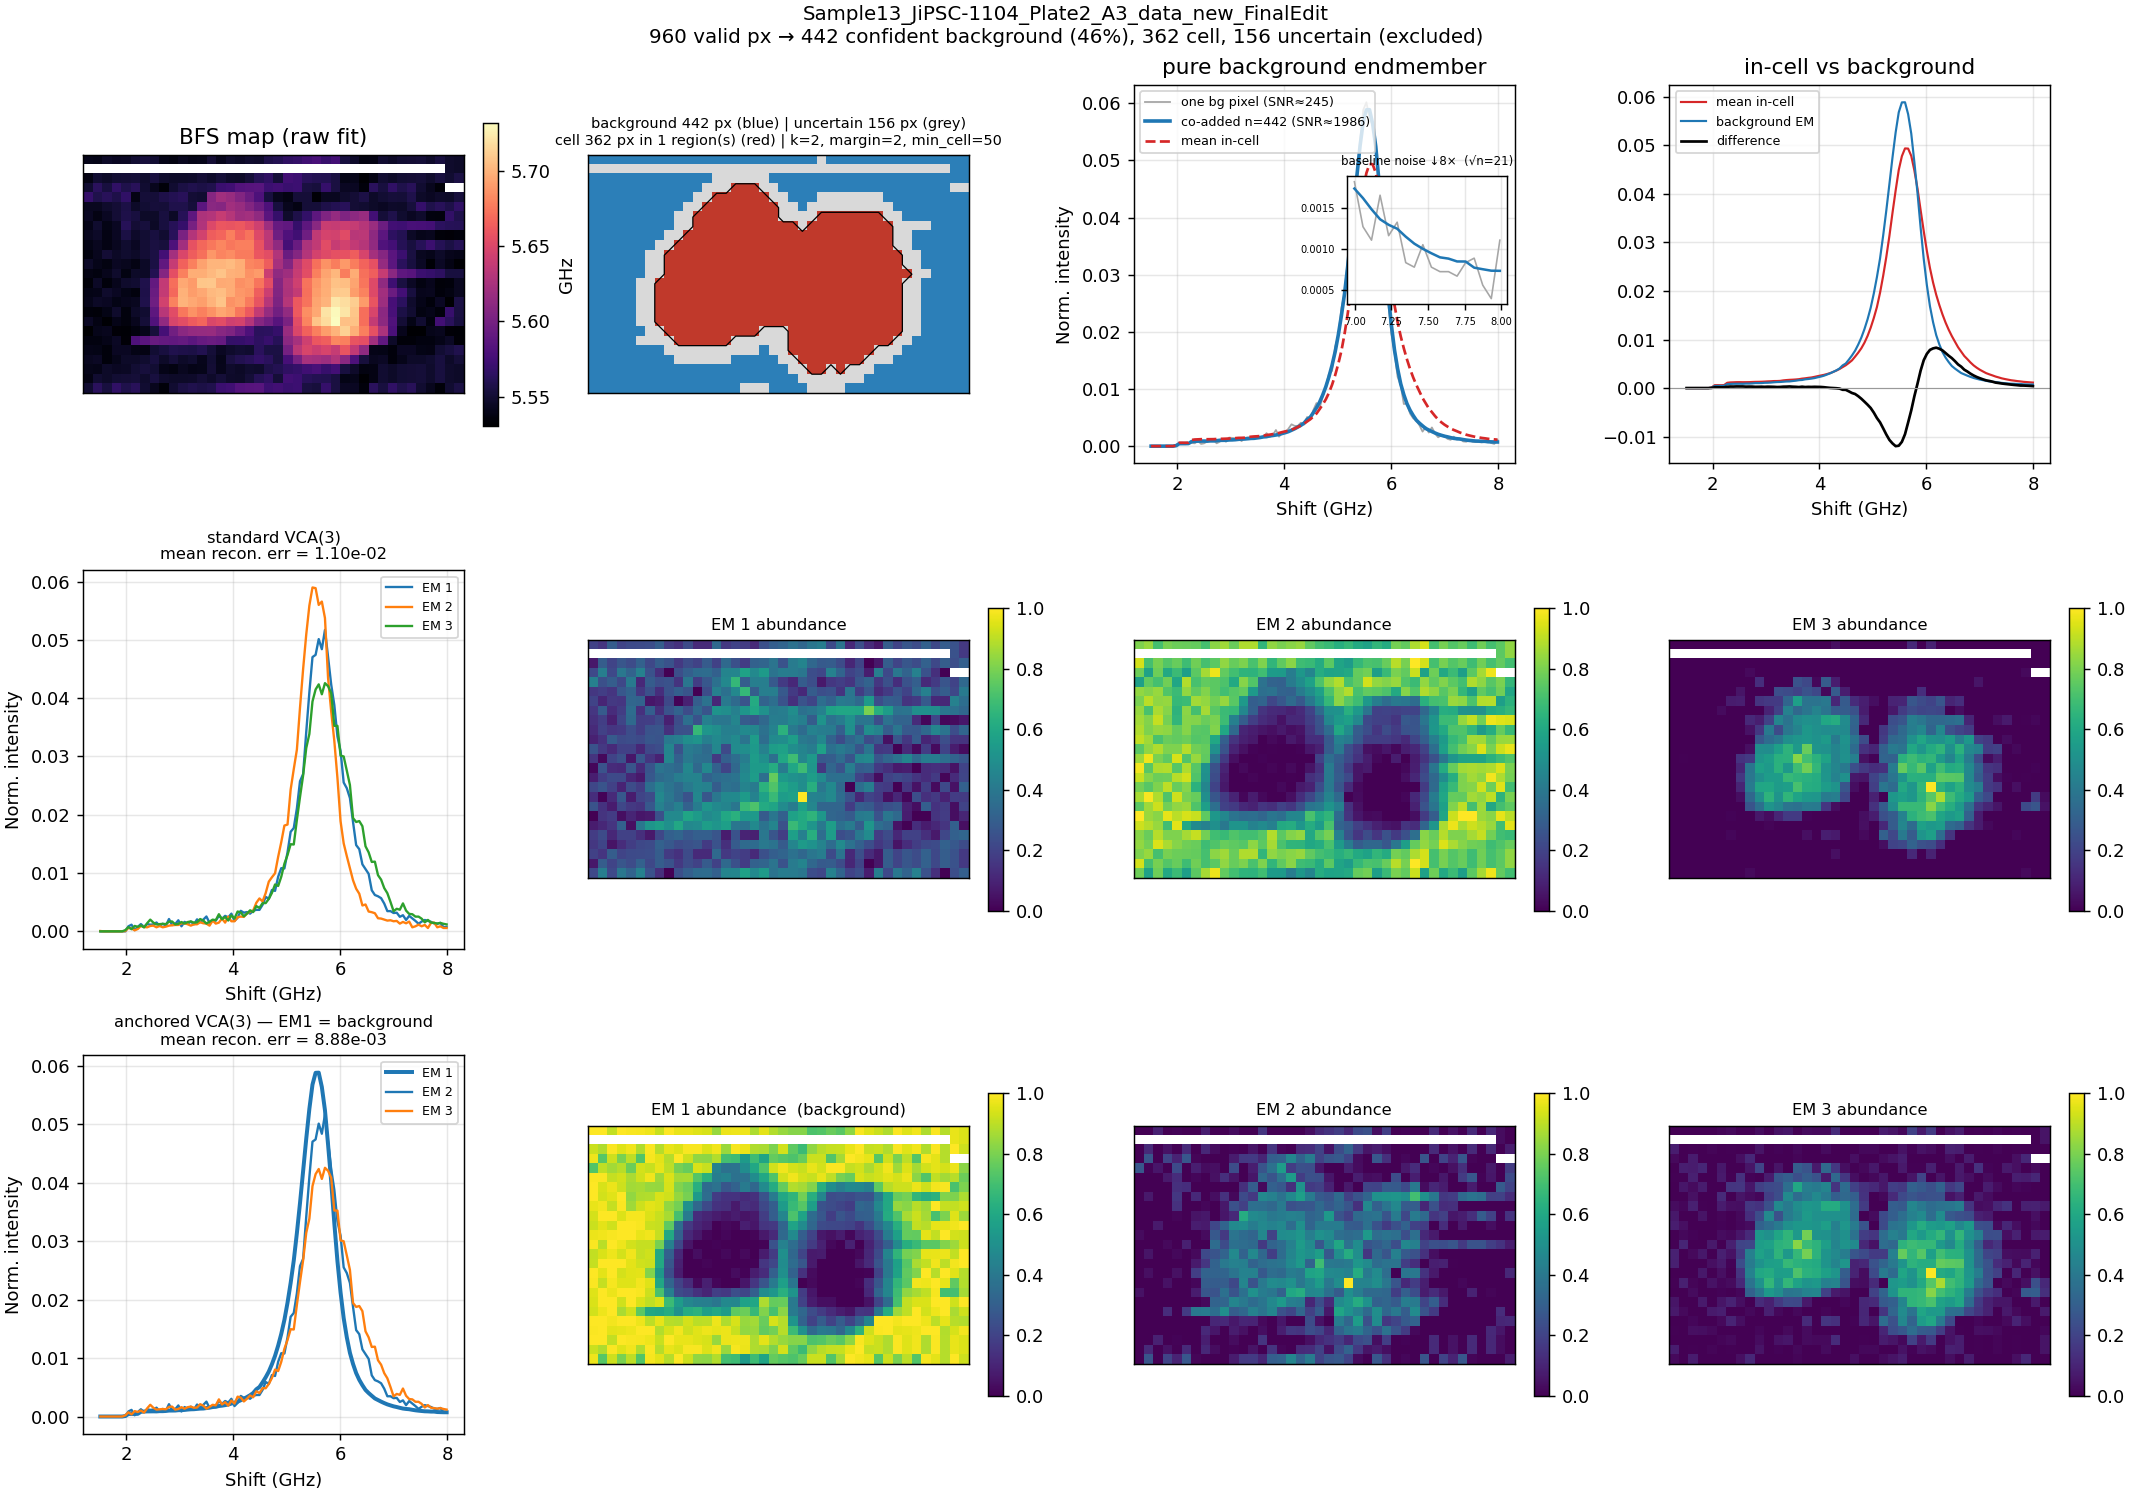

The data file committed next to this chart (first rows):
shift_ghz, endmember_norm, summed_counts
1.516242661448153228e+00, 2.542949786150637512e-07, 1.000000000000000000e+00
1.574559686888466814e+00, 1.271474893075318756e-07, 5.000000000000000000e-01
1.632876712328780400e+00, 5.085899572301275024e-07, 2.000000000000000000e+00
1.691193737769093985e+00, 1.271474893075318756e-07, 5.000000000000000000e-01
1.749510763209407571e+00, 1.271474893075318756e-07, 5.000000000000000000e-01
1.807827788649721157e+00, 7.628849358451913066e-07, 3.000000000000000000e+00
1.866144814090034743e+00, 1.144327403767787066e-06, 4.500000000000000000e+00
1.924461839530348328e+00, 1.271474893075318756e-07, 5.000000000000000000e-01
1.982778864970661914e+00, 8.646029272912168621e-05, 3.400000000000000000e+02
2.041095890410975500e+00, 4.358615933462193321e-04, 1.714000000000000000e+03
2.099412915851289085e+00, 4.415832303650582503e-04, 1.736500000000000000e+03
2.157729941291602671e+00, 4.431090002367486249e-04, 1.742500000000000000e+03
2.216046966731916257e+00, 4.630711560580311474e-04, 1.821000000000000000e+03
2.274363992172229842e+00, 8.103109493569006679e-04, 3.186500000000000000e+03
2.332681017612543428e+00, 8.488366386170828832e-04, 3.338000000000000000e+03
2.390998043052857014e+00, 8.785891511150453227e-04, 3.455000000000000000e+03
2.449315068493170600e+00, 8.815135433691185813e-04, 3.466500000000000000e+03
2.507632093933484185e+00, 8.895238351954930884e-04, 3.498000000000000000e+03
2.565949119373797771e+00, 8.780805611578152521e-04, 3.453000000000000000e+03
2.624266144814111357e+00, 9.230907723726815457e-04, 3.630000000000000000e+03
2.682583170254424942e+00, 9.202935276079157777e-04, 3.619000000000000000e+03
2.740900195694738528e+00, 9.525889898920288958e-04, 3.746000000000000000e+03
2.799217221135052114e+00, 1.021121486628788532e-03, 4.015500000000000000e+03
2.857534246575365700e+00, 1.023155846457709031e-03, 4.023500000000000000e+03
2.915851272015679285e+00, 1.027224566115550030e-03, 4.039500000000000000e+03
2.974168297455992871e+00, 1.085712411197014768e-03, 4.269500000000000000e+03
3.032485322896306457e+00, 1.096265652809539845e-03, 4.311000000000000000e+03
3.090802348336620042e+00, 1.131358359858418731e-03, 4.449000000000000000e+03
3.149119373776933628e+00, 1.193660629619109270e-03, 4.694000000000000000e+03
3.207436399217247214e+00, 1.238289398366053092e-03, 4.869500000000000000e+03
3.265753424657560799e+00, 1.253292802104341748e-03, 4.928500000000000000e+03
3.324070450097874385e+00, 1.304278945316662049e-03, 5.129000000000000000e+03
3.382387475538187971e+00, 1.355773678486212530e-03, 5.331500000000000000e+03
3.440704500978501557e+00, 1.370268492267271224e-03, 5.388500000000000000e+03
3.499021526418815142e+00, 1.447065575809020456e-03, 5.690500000000000000e+03
3.557338551859128728e+00, 1.518268169821238153e-03, 5.970500000000000000e+03
3.615655577299442314e+00, 1.624563470882334952e-03, 6.388500000000000000e+03
3.673972602739755899e+00, 1.662199127717364300e-03, 6.536500000000000000e+03
3.732289628180069485e+00, 1.798628383744346011e-03, 7.073000000000000000e+03
3.790606653620383071e+00, 1.862965013333957266e-03, 7.326000000000000000e+03
3.848923679060696657e+00, 1.950696780956154156e-03, 7.671000000000000000e+03
3.907240704501010242e+00, 2.055339164656252819e-03, 8.082500000000000000e+03
3.965557729941323828e+00, 2.216562181098203320e-03, 8.716500000000000000e+03
4.023874755381637414e+00, 2.363036088780480146e-03, 9.292500000000000000e+03
4.082191780821950999e+00, 2.540279688875179444e-03, 9.989500000000000000e+03
4.140508806262264585e+00, 2.785547195749408633e-03, 1.095400000000000000e+04
4.198825831702578171e+00, 3.039460731896549781e-03, 1.195250000000000000e+04
4.257142857142891756e+00, 3.336604414408251597e-03, 1.312100000000000000e+04
4.315459882583205342e+00, 3.645699960914861645e-03, 1.433650000000000000e+04
4.373776908023518928e+00, 4.029049641177070464e-03, 1.584400000000000000e+04
4.432093933463832514e+00, 4.663515612821654555e-03, 1.833900000000000000e+04
4.490410958904146099e+00, 5.054494142442315409e-03, 1.987650000000000000e+04
4.548727984344459685e+00, 5.850183130528850001e-03, 2.300550000000000000e+04
4.607045009784773271e+00, 6.716820417648986657e-03, 2.641350000000000000e+04
4.665362035225086856e+00, 7.697763297656595380e-03, 3.027100000000000000e+04
4.723679060665400442e+00, 8.955887704354624154e-03, 3.521850000000000000e+04
4.781996086105714028e+00, 1.039316292348696318e-02, 4.087050000000000000e+04
4.840313111546027613e+00, 1.214207663891206553e-02, 4.774800000000000000e+04
4.898630136986341199e+00, 1.416855332349550856e-02, 5.571700000000000000e+04
4.956947162426654785e+00, 1.654621137354635521e-02, 6.506700000000000000e+04
... 52 more rows
